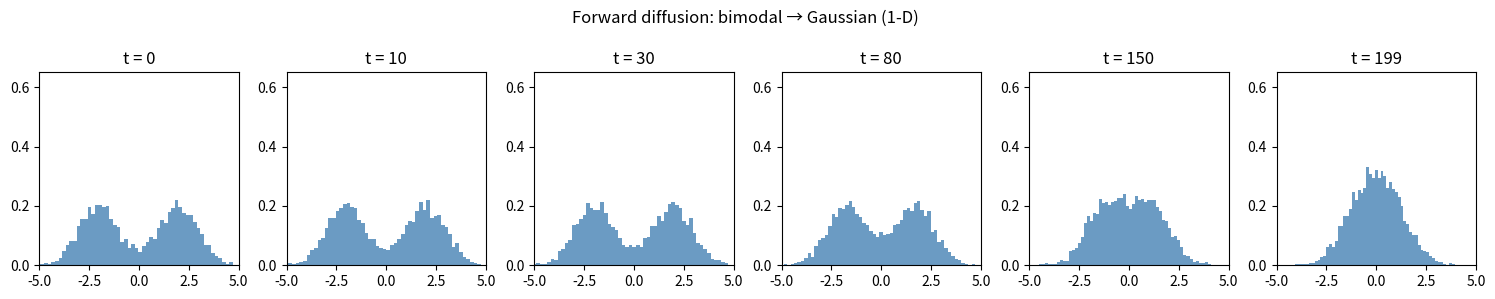
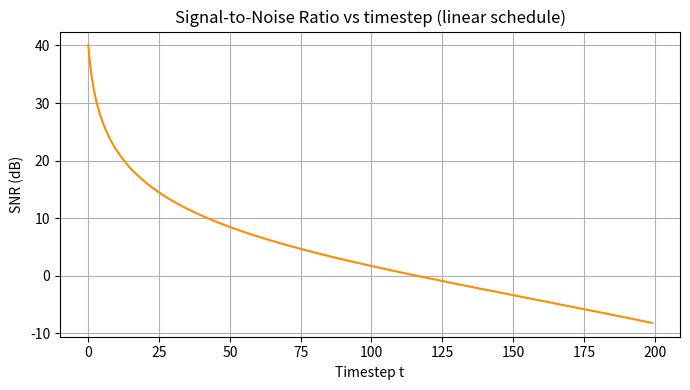

Write the Python code that produced these figures, in order.
"""
Section 1.1 — Forward diffusion on a 1-D bimodal distribution.
Shows how a mixture-of-Gaussians progressively becomes standard normal
as noise is added over T = 200 steps.
"""
import os
import numpy as np
import matplotlib.pyplot as plt

T = 200
BETA_START = 1e-4
BETA_END   = 0.02
OUT_DIR    = "1_1_1d_diffusion"
os.makedirs(OUT_DIR, exist_ok=True)

# Beta / alpha schedule
betas  = np.linspace(BETA_START, BETA_END, T)
alphas = 1.0 - betas
alpha_bar = np.cumprod(alphas)

def q_sample_1d(x0: np.ndarray, t: int) -> np.ndarray:
    """Add noise to 1-D samples at timestep t."""
    ab = alpha_bar[t]
    return np.sqrt(ab) * x0 + np.sqrt(1.0 - ab) * np.random.randn(*x0.shape)

# Initial bimodal distribution: two Gaussians at ±2
np.random.seed(0)
N = 5000
half = N // 2
x0 = np.concatenate([np.random.randn(half) - 2.0, np.random.randn(half) + 2.0])

# ── Plot snapshots ──
steps = [0, 10, 30, 80, 150, 199]
fig, axes = plt.subplots(1, len(steps), figsize=(15, 3))
for ax, t in zip(axes, steps):
    xt = q_sample_1d(x0, t)
    ax.hist(xt, bins=60, density=True, color="steelblue", alpha=0.8)
    ax.set_title(f"t = {t}")
    ax.set_xlim(-5, 5)
    ax.set_ylim(0, 0.65)
plt.suptitle("Forward diffusion: bimodal → Gaussian (1-D)", fontsize=12)
plt.tight_layout()
plt.savefig(os.path.join(OUT_DIR, "1d_snapshots.png"), dpi=120)
plt.close()
print("Saved 1d_snapshots.png")

# ── Plot SNR vs t ──
snr = alpha_bar / (1.0 - alpha_bar)
plt.figure(figsize=(7, 4))
plt.plot(np.arange(T), 10 * np.log10(snr), color="darkorange")
plt.xlabel("Timestep t"); plt.ylabel("SNR (dB)")
plt.title("Signal-to-Noise Ratio vs timestep (linear schedule)")
plt.grid(True)
plt.tight_layout()
plt.savefig(os.path.join(OUT_DIR, "1d_snr.png"), dpi=120)
plt.close()
print("Saved 1d_snr.png")

# ── Print some statistics ──
for t in [0, 50, 100, 150, 199]:
    xt = q_sample_1d(x0, t)
    print(f"t={t:3d}  mean={xt.mean():.3f}  std={xt.std():.3f}")

print("Done. Results in:", OUT_DIR)
